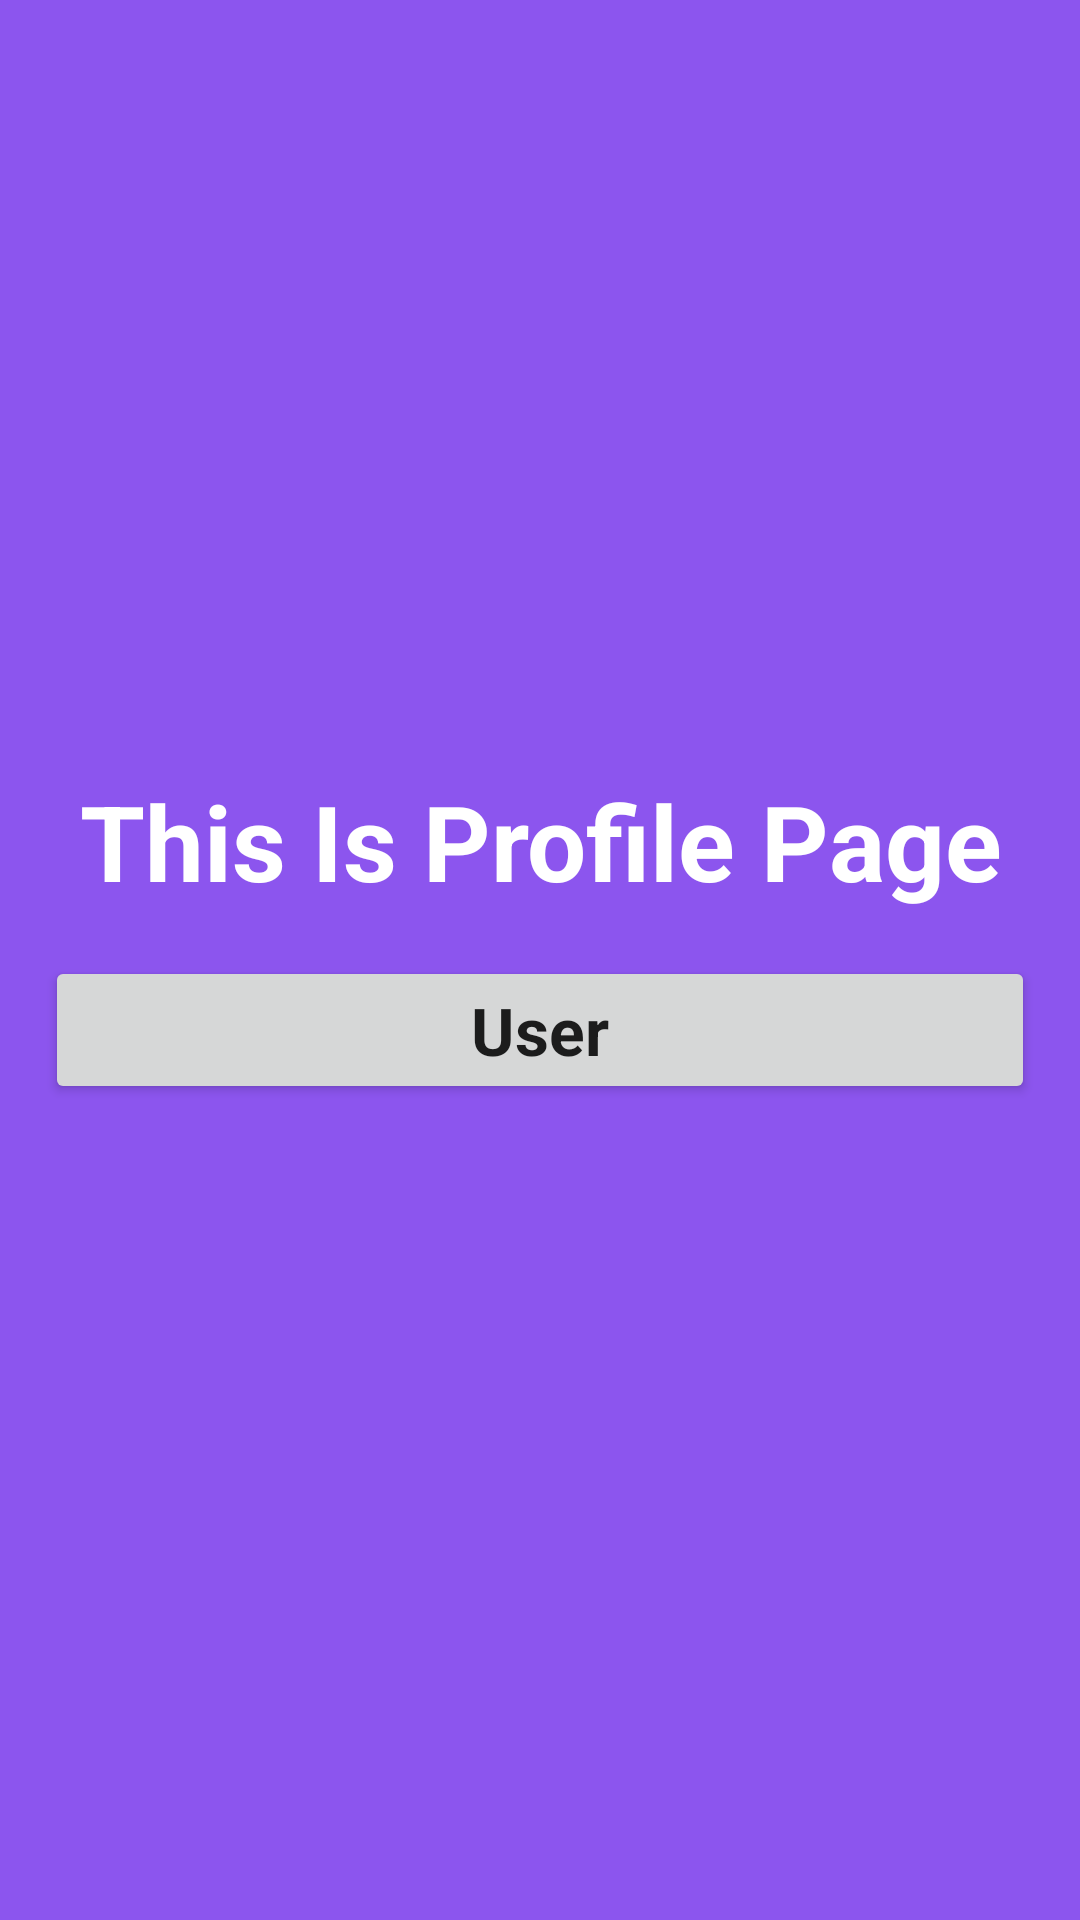

Here is an Android app screen rendered from its layout file. Give the layout XML and the strings, colors and styles it references.
<!-- AndroidManifest.xml: application theme Theme.NavigationPractice1 -->
<!-- res/layout/fragment_profile.xml -->
<?xml version="1.0" encoding="utf-8"?>
<LinearLayout xmlns:android="http://schemas.android.com/apk/res/android"
    xmlns:tools="http://schemas.android.com/tools"
    android:layout_width="match_parent"
    android:layout_height="match_parent"
    android:orientation="vertical"
    android:gravity="center"
    android:background="#8C55EE"
    tools:context=".ProfileFragment">

  <TextView
      android:layout_width="match_parent"
      android:layout_height="wrap_content"
      android:text="This Is Profile Page"
      android:textStyle="bold"
      android:textSize="35sp"
      android:textColor="@color/white"
      android:textAppearance="@style/TextAppearance.Material3.TitleLarge"
      android:gravity="center"/>

    <Button
        android:id="@+id/userBTn"
        android:layout_width="match_parent"
        android:layout_height="wrap_content"
        android:layout_margin="15dp"
        android:text="User"
        android:textAppearance="@style/TextAppearance.Material3.TitleLarge"
        android:textStyle="bold"/>

</LinearLayout>
<!-- resources referenced by this layout -->
<resources>
  <style name="Theme.NavigationPractice1" parent="Theme.MaterialComponents.DayNight.NoActionBar">
          
          <item name="colorPrimary">@color/purple_500</item>
          <item name="colorPrimaryVariant">@color/purple_700</item>
          <item name="colorOnPrimary">@color/white</item>
          
          <item name="colorSecondary">@color/teal_200</item>
          <item name="colorSecondaryVariant">@color/teal_700</item>
          <item name="colorOnSecondary">@color/black</item>
          
          <item name="android:statusBarColor">?attr/colorPrimaryVariant</item>
          
      </style>
  <!-- not gathered from this repository: default colours our renderer supplied (Android Studio template values) -->
  <color name="purple_500">#FF6200EE</color>
  <color name="purple_700">#FF3700B3</color>
  <color name="teal_200">#FF03DAC5</color>
  <color name="teal_700">#FF018786</color>
  <color name="black">#FF000000</color>
  <color name="white">#FFFFFFFF</color>
</resources>
